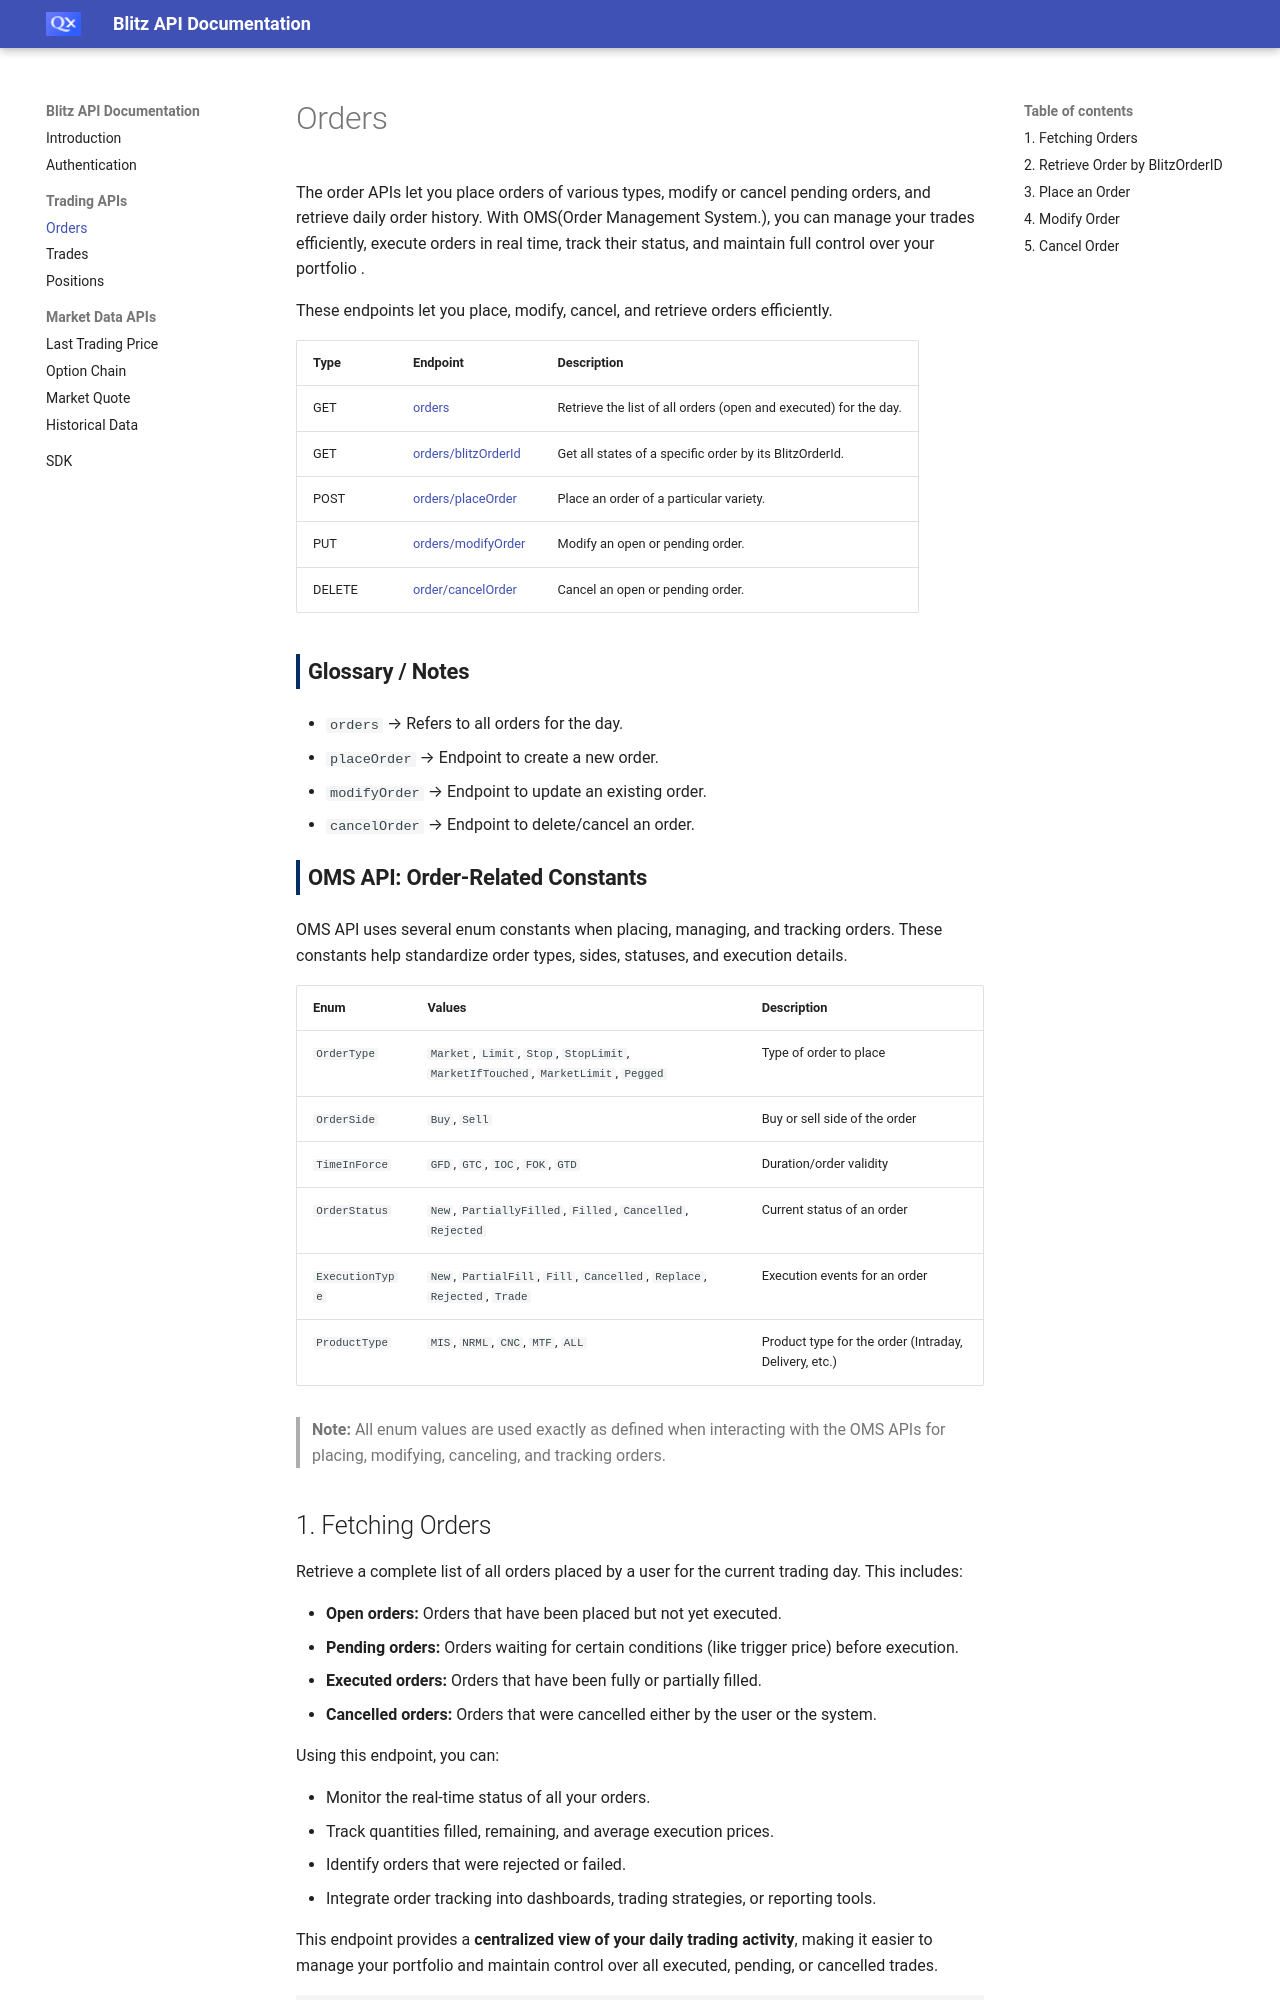

repository: harshitverma-16/blitz-api-doc · page: orders/index.html · generator: mkdocs



The order APIs let you place orders of various types, modify or cancel pending orders, and retrieve daily order history. With OMS(Order Management System.), you can manage your trades efficiently, execute orders in real time, track their status, and maintain full control over your portfolio .

These endpoints let you place, modify, cancel, and retrieve orders efficiently.

| **Type** | **Endpoint** | **Description** |
|----------|--------------|----------------|
| GET      | [orders](#fetching-orders) | Retrieve the list of all orders (open and executed) for the day. |
| GET      | [orders/blitzOrderId](#get-order-by-id) | Get all states of a specific order by its BlitzOrderId. |
| POST     | [orders/placeOrder](#place-order) | Place an order of a particular variety. |
| PUT      | [orders/modifyOrder](#modify-order) | Modify an open or pending order. |
| DELETE   | [order/cancelOrder](#cancel-order) | Cancel an open or pending order. |

#### Glossary / Notes { .no-toc }
- `orders` → Refers to all orders for the day.  
- `placeOrder` → Endpoint to create a new order.  
- `modifyOrder` → Endpoint to update an existing order.  
- `cancelOrder` → Endpoint to delete/cancel an order.

#### OMS API: Order-Related Constants

OMS API uses several enum constants when placing, managing, and tracking orders. These constants help standardize order types, sides, statuses, and execution details.

| Enum | Values | Description |
|------|--------|------------|
| `OrderType` | `Market`, `Limit`, `Stop`, `StopLimit`, `MarketIfTouched`, `MarketLimit`, `Pegged` | Type of order to place |
| `OrderSide` | `Buy`, `Sell` | Buy or sell side of the order |
| `TimeInForce` | `GFD`, `GTC`, `IOC`, `FOK`, `GTD` | Duration/order validity |
| `OrderStatus` | `New`, `PartiallyFilled`, `Filled`, `Cancelled`, `Rejected` | Current status of an order |
| `ExecutionType` | `New`, `PartialFill`, `Fill`, `Cancelled`, `Replace`, `Rejected`, `Trade` | Execution events for an order |
| `ProductType` | `MIS`, `NRML`, `CNC`, `MTF`, `ALL` | Product type for the order (Intraday, Delivery, etc.) |

> **Note:** All enum values are used exactly as defined when interacting with the OMS APIs for placing, modifying, canceling, and tracking orders.

## 1. Fetching Orders

Retrieve a complete list of all orders placed by a user for the current trading day. This includes:

- **Open orders:** Orders that have been placed but not yet executed.  
- **Pending orders:** Orders waiting for certain conditions (like trigger price) before execution.  
- **Executed orders:** Orders that have been fully or partially filled.  
- **Cancelled orders:** Orders that were cancelled either by the user or the system.

Using this endpoint, you can:

- Monitor the real-time status of all your orders.  
- Track quantities filled, remaining, and average execution prices.  
- Identify orders that were rejected or failed.  
- Integrate order tracking into dashboards, trading strategies, or reporting tools.

This endpoint provides a **centralized view of your daily trading activity**, making it easier to manage your portfolio and maintain control over all executed, pending, or cancelled trades.

```bash
curl -X 'GET' \
  'http://api.blitz.com/api/order' \
  -H 'accept: */*'
```
#### Request Structure
- No Body
